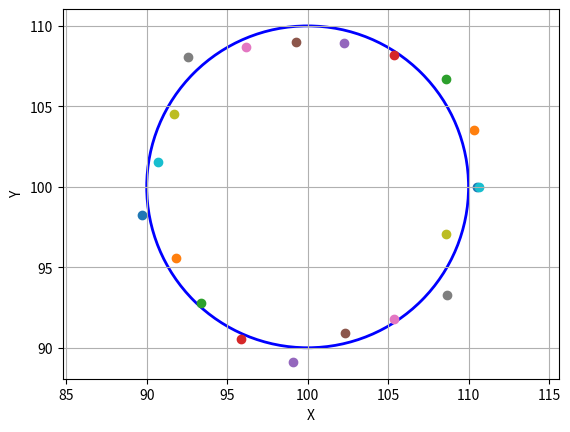
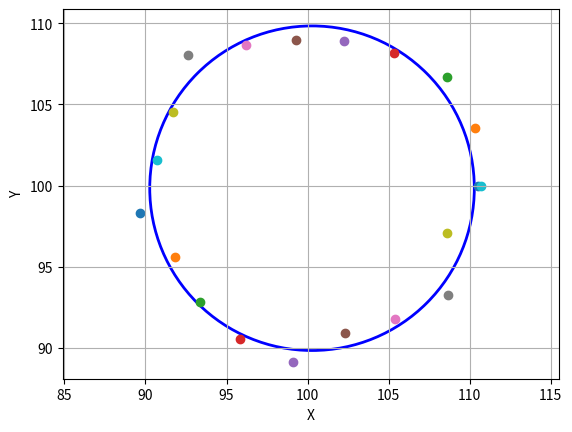

These figures' Python source, in order:
import numpy as np
from matplotlib import pyplot as plt

class Point:

    def __init__(self, x, y, z=0):
        self._x = self._check_xyz_data(x)
        self._y = self._check_xyz_data(y)
        self._z = self._check_xyz_data(z)

    @property
    def x(self):
        return self._x

    @property
    def y(self):
        return self._y

    @property
    def z(self):
        return self._z

    @x.setter
    def x(self, value):
        self._x = self._check_xyz_data(value)

    @y.setter
    def y(self, value):
        self._y = self._check_xyz_data(value)

    @z.setter
    def z(self, value):
        self._z = self._check_xyz_data(value)

    @staticmethod
    def _check_xyz_data(value):
        if isinstance(value, float):
            return value
        elif isinstance(value, int):
            return float(value)
        else:
            raise ValueError(f"Должно быть число! Передан тип: {type(value)} - {value}")

    def __str__(self):
        return f"Point (x={self._x}, y={self._y}, x={self._z})"

class Circle:

    def __init__(self, c_point: Point, radius):
        self._c_point = c_point
        self._radius = radius

    @property
    def x0(self):
        return self._c_point.x

    @property
    def y0(self):
        return self._c_point.y

    @property
    def r(self):
        return self._radius

    def __str__(self):
        return f"Circle (x0={self.x0}, y0={self.y0}, R={self.r})"

class Graphic:

    _drawable_obj = []

    @classmethod
    def plot(cls):
        fig, ax = plt.subplots()
        for obj in cls._drawable_obj:
            obj.add_obj_to_ax(ax)
        ax.set_xlabel("X")
        ax.set_ylabel("Y")
        ax.grid()
        plt.axis("equal")
        plt.show()

    @classmethod
    def add_obj(cls, obj):
        cls._drawable_obj.append(obj)

    @classmethod
    def del_obj(cls, obj):
        cls._drawable_obj.remove(obj)

from abc import abstractmethod

class Drawable:

    def __init__(self):
        Graphic.add_obj(self)

    @abstractmethod
    def add_obj_to_ax(self, ax):
        pass

class DrawablePoint(Point, Drawable):

    def __init__(self, x, y, z=0):
        Point.__init__(self, x, y, z)
        Drawable.__init__(self)

    def add_obj_to_ax(self, ax):
        ax.scatter(self.x, self.y)

class DrawableCircle(Circle, Drawable):

    def __init__(self, c_point: Point, radius):
        Circle.__init__(self, c_point, radius)
        Drawable.__init__(self)

    def add_obj_to_ax(self, ax):
        circle = plt.Circle((self.x0, self.y0), self.r, color='blue', fill=False, linewidth=2)
        ax.add_patch(circle)



class NewCircle(DrawableCircle):

    def __init__(self, c_point: Point, radius):
        super().__init__(c_point, radius)

    def fit_circle_to_points(self, points, fitter_obj, 
                             max_iteration=50,
                             max_tolerance=1e-4,
                             print_log=True,
                             fit_inplace=True,
                             ):
        fitter_obj = fitter_obj(self)
        fitter_obj.fit_to_points(circle=self, 
                                 points=points, 
                                 max_iteration=max_iteration, 
                                 max_tolerance=max_tolerance, 
                                 print_log=print_log)
        new_c_point = Point(fitter_obj.x0, fitter_obj.y0)
        if fit_inplace:
            self._c_point = new_c_point
            self._radius = fitter_obj.r
            return self
        else:
            return NewCircle(new_c_point, fitter_obj.r)

correct_circle = NewCircle(c_point=Point(100, 100), radius=10)

num_points = 20
deviation = 1
angles = np.linspace(0, 2 * np.pi, num_points)

points = []
for angle in angles:
    # Случайное отклонение радиуса в пределах ±deviation
    r = correct_circle.r + np.random.uniform(-deviation, deviation)
    # Координаты точки
    x = correct_circle.x0 + r * np.cos(angle)
    y = correct_circle.y0 + r * np.sin(angle)
    points.append(DrawablePoint(x, y))

Graphic.plot()

class LSMCircleFitter:

    def __init__(self, circle):
        self.x0 = circle.x0
        self.y0 = circle.y0
        self.r = circle.r

    def _get_a_matrix(self, points):
        a_lst = []
        for point in points:
            r = ((point.x - self.x0) ** 2 + (point.y - self.y0) ** 2) ** 0.5
            a = -(point.x - self.x0) / r
            b = -(point.y - self.y0) / r
            c = -1
            a_lst.append([a, b, c])
        return np.array(a_lst)

    def _get_l_vector(self, points):
        l_vct = []
        for point in points:
            r = ((point.x - self.x0) ** 2 + (point.y - self.y0) ** 2) ** 0.5
            l = r - self.r
            l_vct.append([l])
        return np.array(l_vct)

    def _get_dt(self, points):
        a = self._get_a_matrix(points)
        l = self._get_l_vector(points)
        n = a.T @ a
        q = np.linalg.inv(n)
        t = -q @ a.T @ l
        return t

    def fit_to_points(self, circle, points, max_iteration=50, max_tolerance=1e-4, print_log=True):
        for i in range(max_iteration):
            t = self._get_dt(points)
            self.x0 += t[0][0]
            self.y0 += t[1][0]
            self.r += t[2][0]
            if print_log:
                print("*" * 25, f"iteration - {i}","*" * 25)
                print(t.T)
                print(self)
            if abs(max(t)[0]) < max_tolerance:
                break

print(correct_circle)

fit_circle = correct_circle.fit_circle_to_points(points, LSMCircleFitter, fit_inplace=True)
print(fit_circle)

Graphic.plot()

